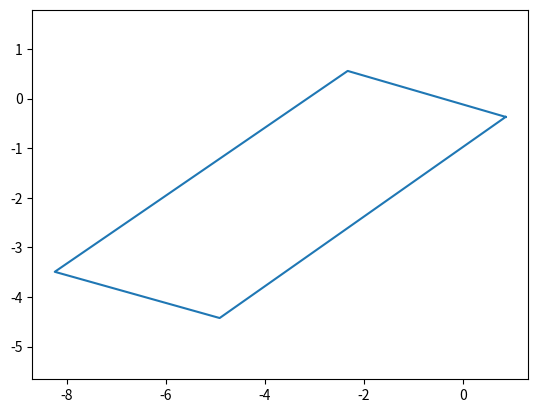

Here is the Python script that generated this plot:
import matplotlib.pyplot as plt
import numpy as np

# p0x:0.855854 p0y:-0.368011 p1x:-2.331193 p1y:0.559654 p2x:-8.239580 p2y:-3.492483 p3x:-4.913500 p3y:-4.425000
slotx = np.array([0.855854, -2.331193,-8.239580,-4.913500,0.855854])
sloty = np.array([-0.368011,0.559654,-3.492483,-4.425000,-0.368011])
plt.figure('slot')
plt.plot(slotx, sloty)
plt.axis('equal')       #x,y轴等比
plt.show()
